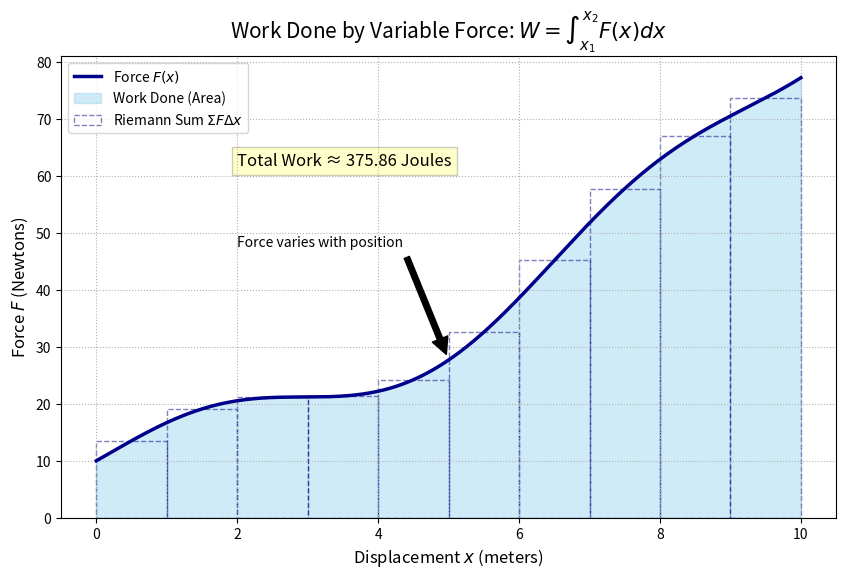

Generate this figure with matplotlib:
import numpy as np
import matplotlib.pyplot as plt

def work_done_simulation():
    # Define a variable force function F(x)
    # Example: A non-linear spring + a damping factor
    # F(x) = kx + x^2 - constant
    def force_func(x):
        return 10 + 2*x + 0.5*x**2 + 5*np.sin(x)

    # Range of displacement (meters)
    x_start = 0
    x_end = 10
    
    # Continuous data for the curve
    x = np.linspace(x_start, x_end, 500)
    y = force_func(x)
    
    # Plotting
    fig, ax = plt.subplots(figsize=(10, 6))
    
    # 1. Plot the Force Curve
    ax.plot(x, y, color='darkblue', linewidth=2.5, label=r'Force $F(x)$')
    
    # 2. Shade the Area (Work Done)
    ax.fill_between(x, y, 0, color='skyblue', alpha=0.4, label='Work Done (Area)')
    
    # 3. Add Riemann Sum Bars (Visualizing the Integral concept)
    num_bars = 10
    x_bars = np.linspace(x_start, x_end, num_bars, endpoint=False)
    bar_width = (x_end - x_start) / num_bars
    
    # Use midpoint for bar height to look cleaner
    y_bars = force_func(x_bars + bar_width/2) 
    
    ax.bar(x_bars + bar_width/2, y_bars, width=bar_width, 
           edgecolor='navy', color='none', linestyle='--', alpha=0.5, label='Riemann Sum $\Sigma F \Delta x$')

    # Calculate actual work (numerical integration)
    work_total = np.trapz(y, x)
    
    # Annotations
    ax.set_title(r'Work Done by Variable Force: $W = \int_{x_1}^{x_2} F(x) dx$', fontsize=15)
    ax.set_xlabel('Displacement $x$ (meters)', fontsize=12)
    ax.set_ylabel('Force $F$ (Newtons)', fontsize=12)
    
    # Place text showing the calculated value
    ax.text(2, np.max(y)*0.8, f"Total Work ≈ {work_total:.2f} Joules", 
            fontsize=12, bbox=dict(facecolor='yellow', alpha=0.2))
    
    # Physics Arrow annotation
    ax.annotate('Force varies with position', xy=(5, force_func(5)), xytext=(2, force_func(5)+20),
                arrowprops=dict(facecolor='black', shrink=0.05))

    ax.legend(fontsize=10)
    ax.grid(True, linestyle=':')
    plt.show()

if __name__ == "__main__":
    work_done_simulation()
